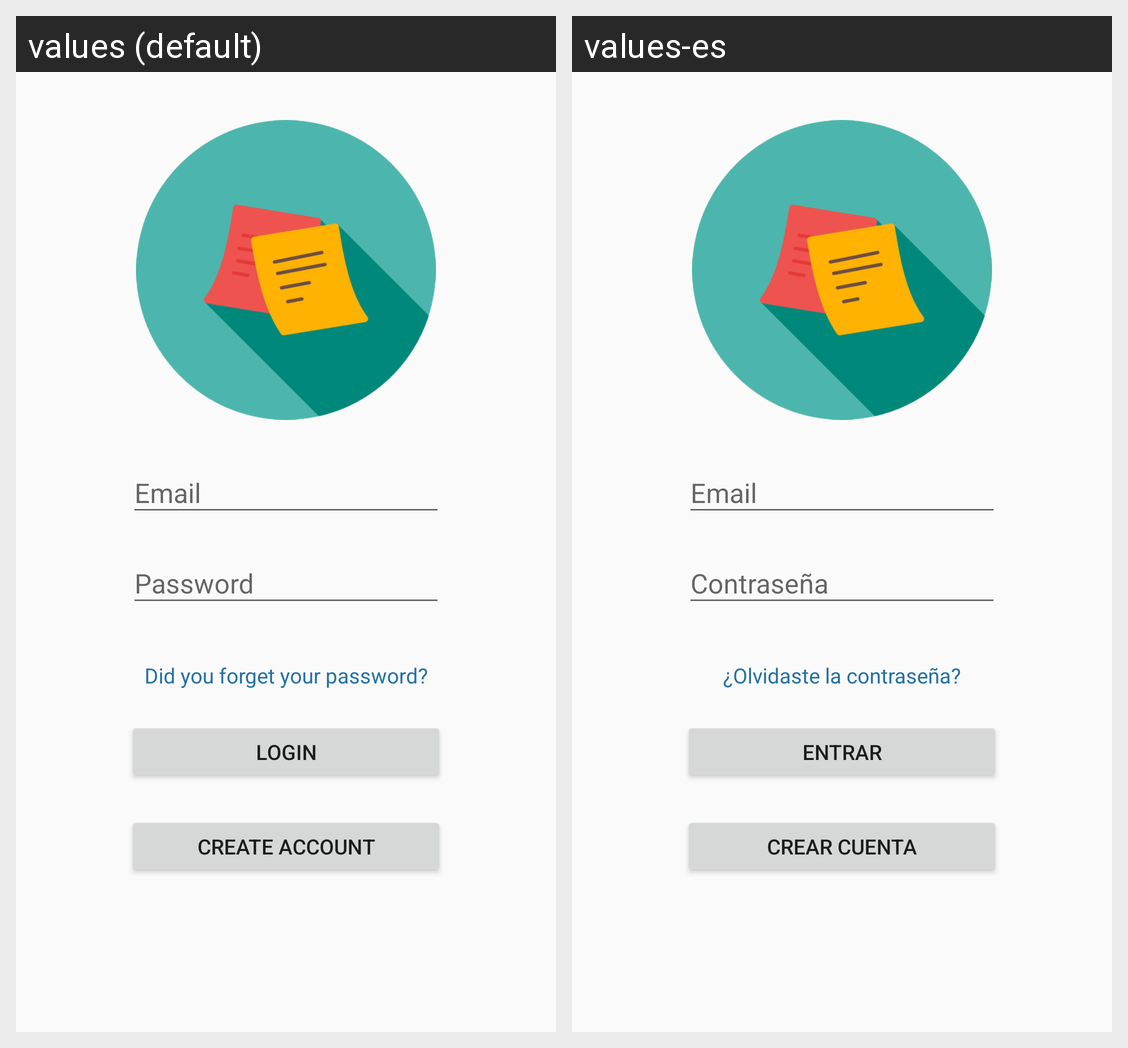

For this localized Android screen grid, give each drawn string resource with its value in every locale shown.
Android screen res/layout/activity_login.xml rendered under 2 locales, left to right: values (default), values-es. Device: Nexus 5 (rendered at 1080×1920; each locale shown at half size, 540×960, under a caption strip naming it); theme AppTheme.
Strings drawn on this screen, with the default value and each locale's value (text and hints the layout hard-codes, and strings that could not be matched under every locale, appear in the picture but are not listed):

textViewForgotPassword
  values: Did you forget your password?
  values-es: ¿Olvidaste la contraseña?

btnCreateCount
  values: Create Account
  values-es: Crear cuenta

btnLogin
  values: Login
  values-es: Entrar
